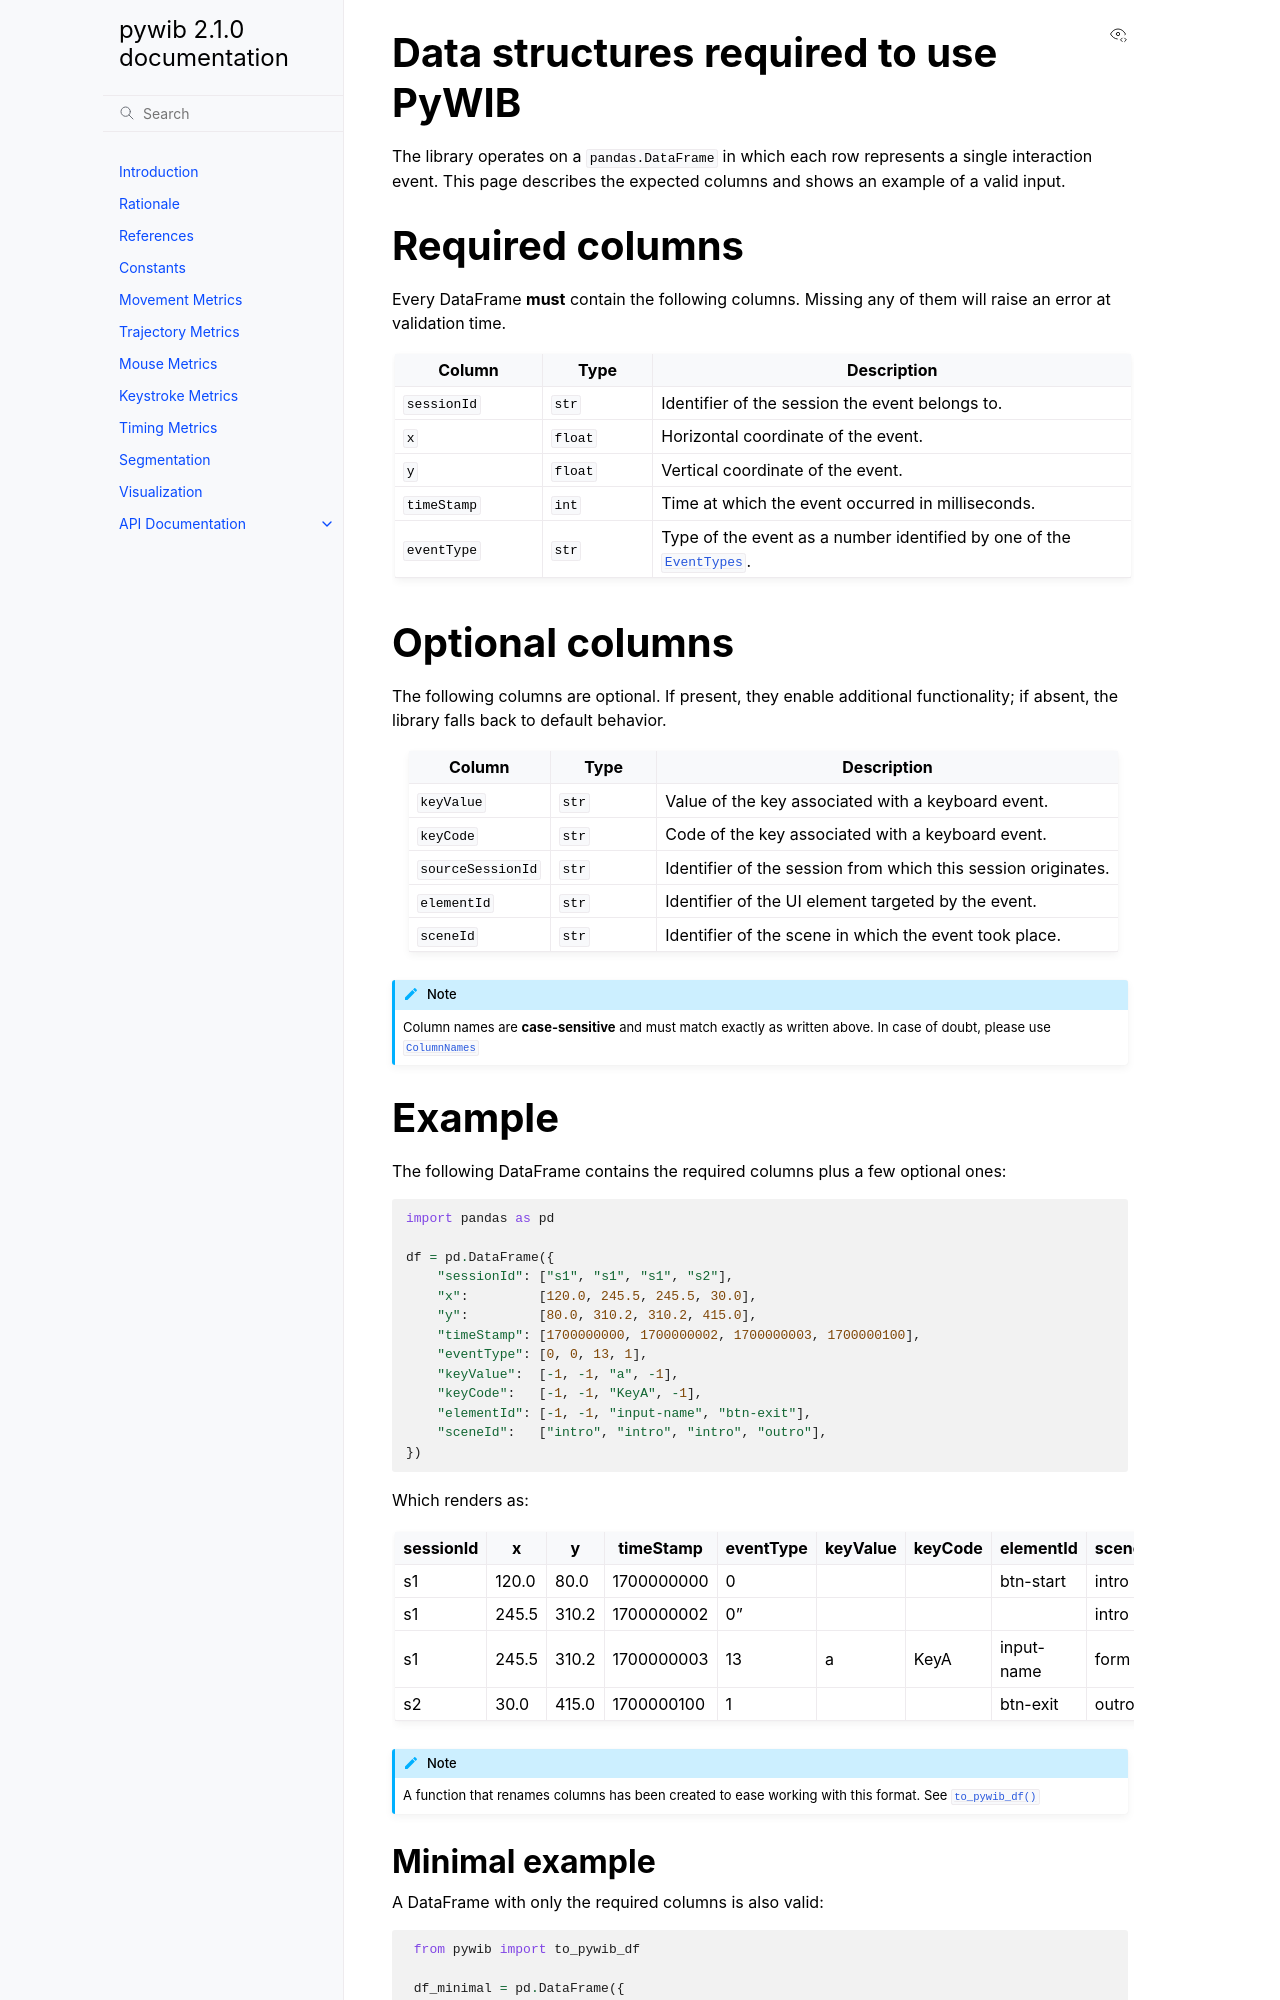

repository: abhicodes-007/pywib · page: data_structure.html · generator: sphinx

Data structures required to use PyWIB
-------------------------------------

The library operates on a :class:`pandas.DataFrame` in which each row represents
a single interaction event. This page describes the expected columns and shows
an example of a valid input.

Required columns
----------------

Every DataFrame **must** contain the following columns. Missing any of them
will raise an error at validation time.

.. list-table::
   :header-rows: 1
   :widths: 20 15 65

   * - Column
     - Type
     - Description
   * - ``sessionId``
     - ``str``
     - Identifier of the session the event belongs to.
   * - ``x``
     - ``float``
     - Horizontal coordinate of the event.
   * - ``y``
     - ``float``
     - Vertical coordinate of the event.
   * - ``timeStamp``
     - ``int``
     - Time at which the event occurred in milliseconds.
   * - ``eventType``
     - ``str``
     - Type of the event as a number identified by one of the :py:class:`~pywib.EventTypes`.

Optional columns
----------------

The following columns are optional. If present, they enable additional
functionality; if absent, the library falls back to default behavior.

.. list-table::
   :header-rows: 1
   :widths: 20 15 65

   * - Column
     - Type
     - Description
   * - ``keyValue``
     - ``str``
     - Value of the key associated with a keyboard event.
   * - ``keyCode``
     - ``str``
     - Code of the key associated with a keyboard event.
   * - ``sourceSessionId``
     - ``str``
     - Identifier of the session from which this session originates.
   * - ``elementId``
     - ``str``
     - Identifier of the UI element targeted by the event.
   * - ``sceneId``
     - ``str``
     - Identifier of the scene in which the event took place.

.. note::

   Column names are **case-sensitive** and must match exactly as written above.
   In case of doubt, please use :py:class:`~pywib.ColumnNames`

Example
-------

The following DataFrame contains the required columns plus a few optional ones:

.. code-block:: python

   import pandas as pd

   df = pd.DataFrame({
       "sessionId": ["s1", "s1", "s1", "s2"],
       "x":         [120.0, 245.5, 245.5, 30.0],
       "y":         [80.0, 310.2, 310.2, 415.0],
       "timeStamp": [1700000000, 1700000002, 1700000003, 1700000100],
       "eventType": [0, 0, 13, 1],
       "keyValue":  [-1, -1, "a", -1],
       "keyCode":   [-1, -1, "KeyA", -1],
       "elementId": [-1, -1, "input-name", "btn-exit"],
       "sceneId":   ["intro", "intro", "intro", "outro"],
   })

Which renders as:

.. csv-table::
   :header: "sessionId", "x", "y", "timeStamp", "eventType", "keyValue", "keyCode", "elementId", "sceneId"
   :widths: 10, 8, 8, 14, 12, 10, 10, 14, 10

   "s1", 120.0, 80.0, 1700000000, 0, , , "btn-start", "intro"
   "s1", 245.5, 310.2, 1700000002, 0", , , , "intro"
   "s1", 245.5, 310.2, 1700000003, 13, "a", "KeyA", "input-name", "form"
   "s2", 30.0, 415.0, 1700000100, 1, , , "btn-exit", "outro"

.. note::
    A function that renames columns has been created to ease working with this format.
    See :py:func:`~pywib.to_pywib_df`
